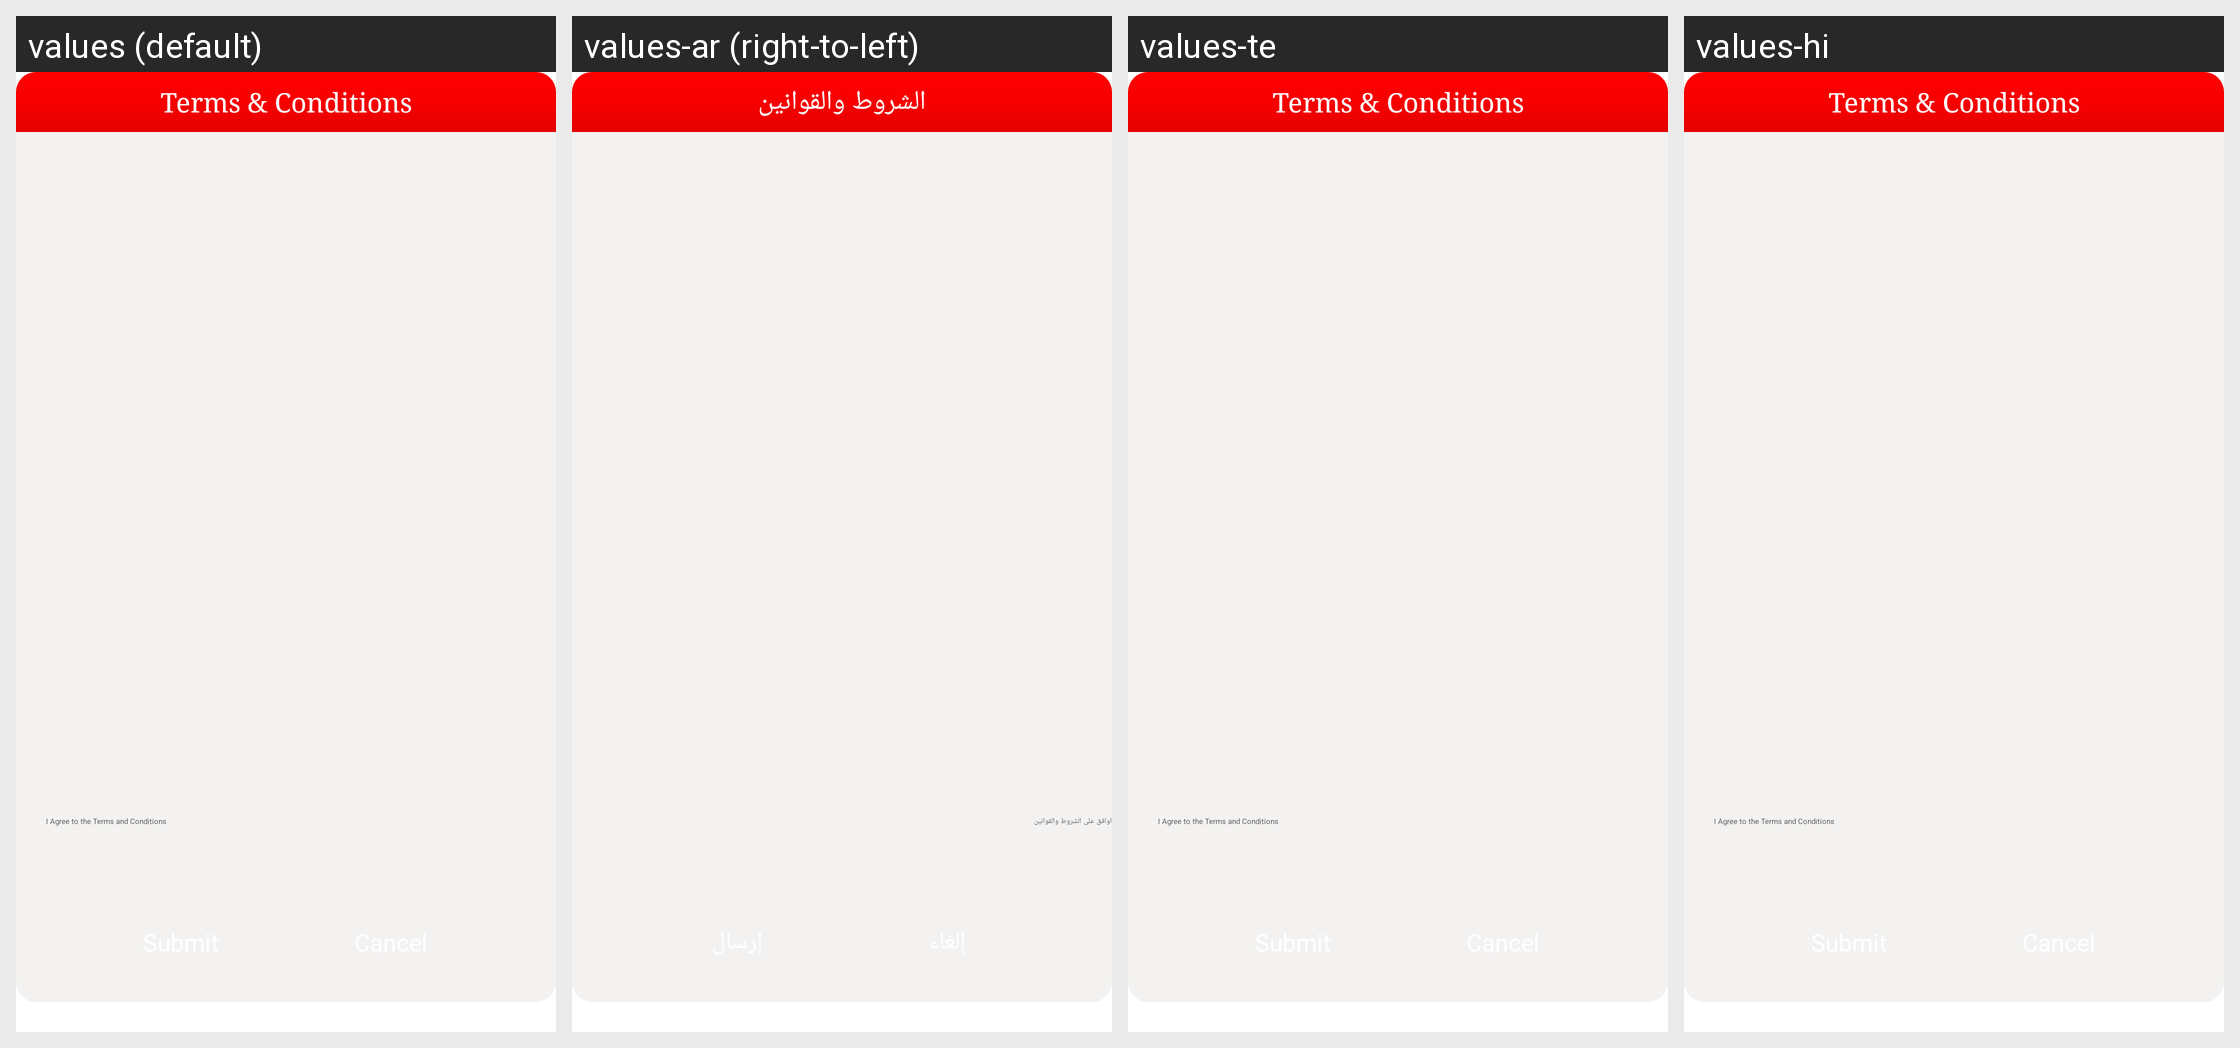

Locale-by-locale string values for the Android screen shown in this grid:
Android screen res/layout/commontrcdialoglay.xml rendered under 4 locales, left to right: values (default), values-ar (right-to-left), values-te, values-hi. Device: Nexus 5 (rendered at 1080×1920; each locale shown at half size, 540×960, under a caption strip naming it); theme AppTheme.
Other locales in the repository, not shown: values-af, values-as, values-ca, values-de, values-en-rGB, values-et, values-fr, values-fr-rCA, values-gl, values-it, values-or, values-pa, values-ro, values-ru, values-tl, values-tr.
Strings drawn on this screen, with the default value and each locale's value (text and hints the layout hard-codes, and strings that could not be matched under every locale, appear in the picture but are not listed):

tandcTitle
  values: Terms & Conditions
  values-ar: الشروط والقوانين
  values-te: Terms & Conditions  [not translated; the default value is used]
  values-hi: Terms & Conditions  [not translated; the default value is used]

regTC
  values: I Agree to the Terms and Conditions
  values-ar: اوافق على الشروط والقوانين
  values-te: I Agree to the Terms and Conditions  [not translated; the default value is used]
  values-hi: I Agree to the Terms and Conditions  [not translated; the default value is used]
